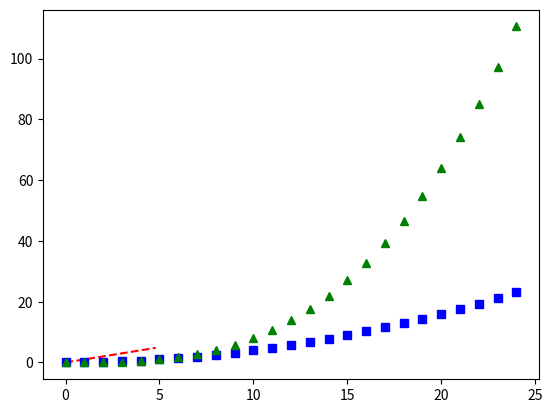

The matplotlib source for this figure:
"""

import matplotlib.pyplot as plt
import numpy as np

plt.style.use('_mpl-gallery-nogrid')


# make data
x = [1, 2, 3, 4]
colors = plt.get_cmap('Blues')(np.linspace(0.2, 0.7, len(x)))

# plot
fig, ax = plt.subplots()
ax.pie(x, colors=colors, radius=3, center=(4, 4),
       wedgeprops={"linewidth": 1, "edgecolor": "white"}, frame=True)

ax.set(xlim=(0, 8), xticks=np.arange(1, 8),
       ylim=(0, 8), yticks=np.arange(1, 8))
"""
import matplotlib.pyplot as plt
import numpy as np

t=np.arange(0.,5.,0.2)

plt.plot(t,t,'r--',t**2,'bs',t**3,'g^')
plt.show()
